Run: headless pygame with SDL's dummy video driver; simulated clock (each Clock.tick advances the game by its frame time, no real sleeping); random seed 0; keys injected as events and as key.get_pressed() state; no mouse input.
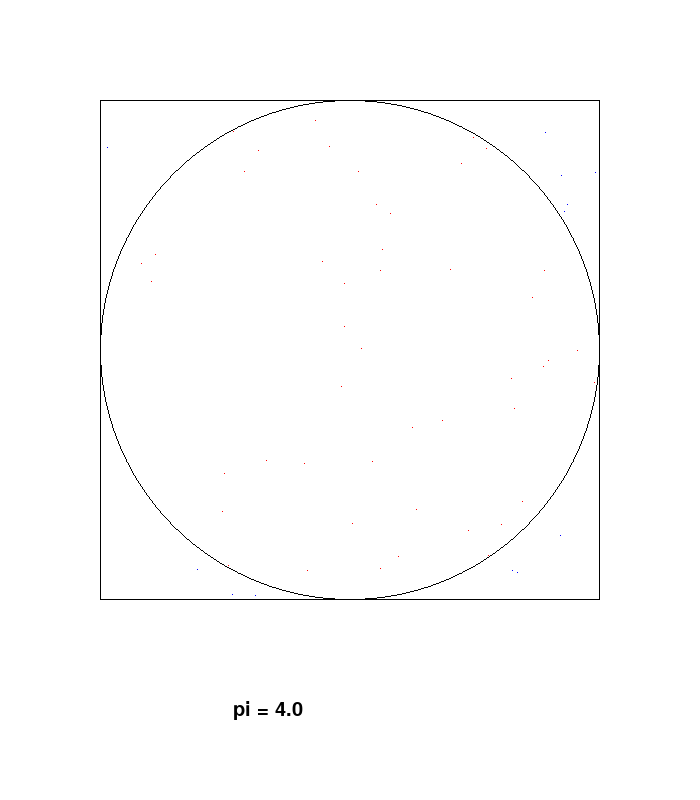
Frame 1 of 4 · flips 1–60 · no input
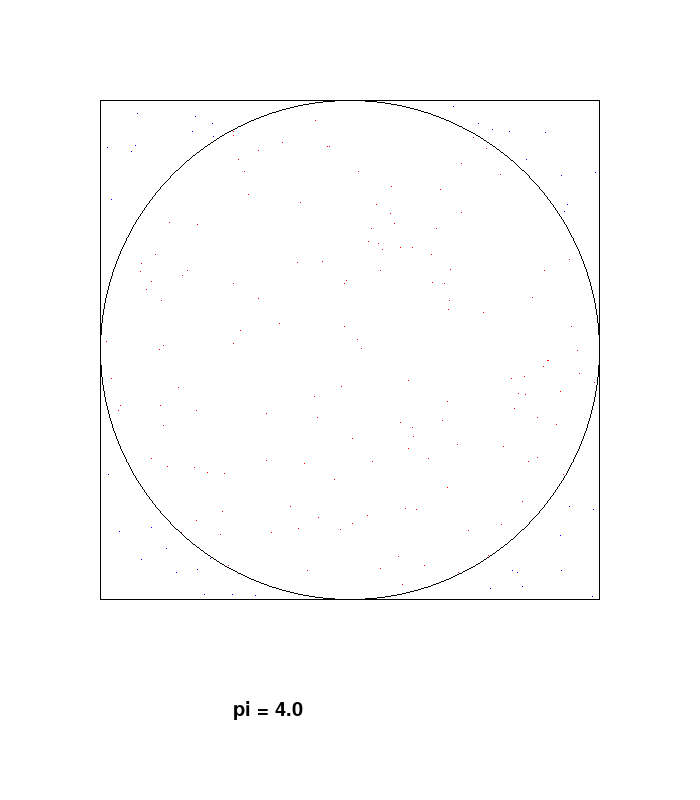
Frame 2 of 4 · flips 61–180 · tapped SPACE, RETURN · held RIGHT (→), D
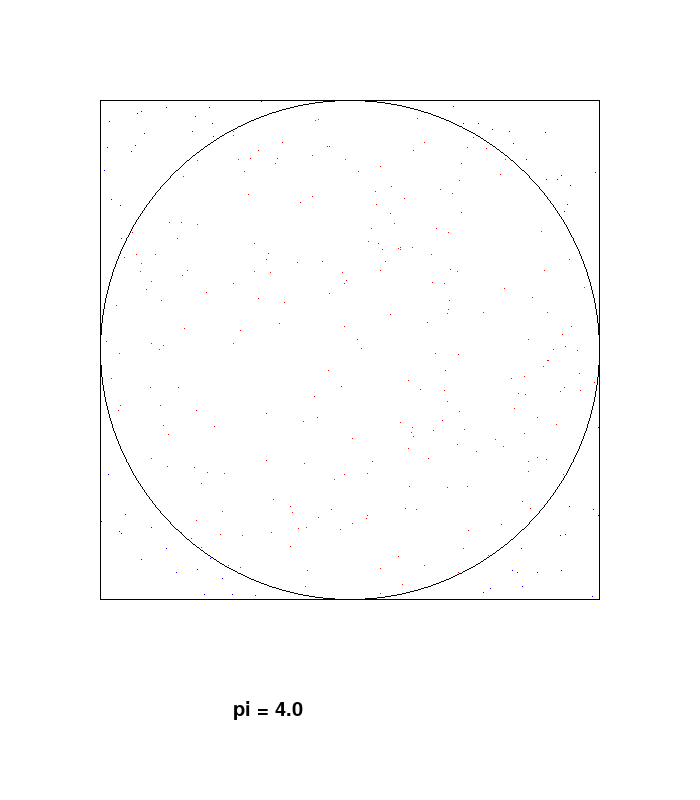
Frame 3 of 4 · flips 181–300 · held DOWN (↓), S
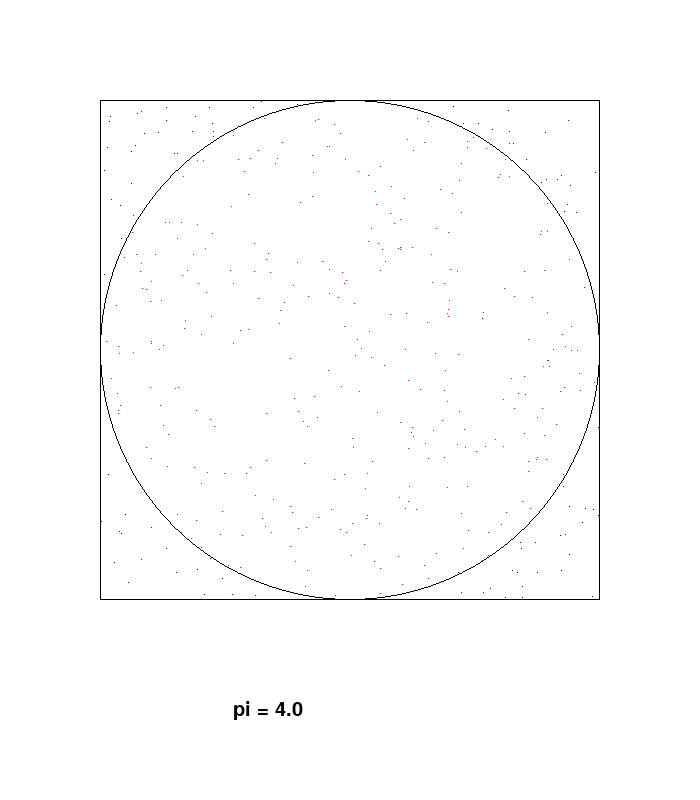
Frame 4 of 4 · flips 301–420 · held LEFT (←), A, UP (↑), W

The pygame program that drew these frames:

import pygame
import random
import math

pygame.init()

dict = {}
WIDTH, HEIGHT = 700, 800
win = pygame.display.set_mode((WIDTH, HEIGHT))
pygame.display.set_caption("pi")
win.fill("white")

FONT = pygame.font.Font(None, 30)
rect_size = (WIDTH - 200, HEIGHT - 300)
RED, BLUE = (255, 0, 0), (0, 0, 255)


def draw(pos_x, pos_y, color, text, count):
    pygame.draw.rect(win, "black", (100, 100, rect_size[0], rect_size[1]), 1)
    pygame.draw.circle(win, "black", (WIDTH/2, (HEIGHT-100)/2), rect_size[0]/2, 1)
    pygame.draw.rect(win, color, (pos_x, pos_y, 1, 1))
    if count == 1:
        pygame.draw.rect(win, "white", (0, HEIGHT - 200, WIDTH, 200))
        win.blit(text, (WIDTH / 3, HEIGHT - 100))
    pygame.display.update()


def main():
    run = True
    pi_str = "pi = "
    pi_val = 0
    sqr_val = 0
    circle_val = 0
    color = RED
    count = 1
    while run:
        for event in pygame.event.get():
            if event.type == pygame.QUIT:
                run = False
        x, y = random.randrange(100, rect_size[0] + 100), random.randrange(100, rect_size[0] + 100)
        true_y1 = (WIDTH + math.sqrt(
                    WIDTH ** 2 - 4 * (x ** 2 - x * WIDTH + WIDTH ** 2 / 2 - (rect_size[0]/2) ** 2))) / 2
        true_y2 = (WIDTH - math.sqrt(
                    WIDTH ** 2 - 4 * (x ** 2 - x * WIDTH + WIDTH ** 2 / 2 - (rect_size[0]/2) ** 2))) / 2
        if (x, y) in dict:
            continue
        else:
            dict[(x, y)] = 1
            if true_y1 >= y >= true_y2:
                circle_val += 1
                color = RED
            elif y != true_y1 and y != true_y2:
                color = BLUE
            else:
                continue
            sqr_val += 1
            pi_val = (circle_val/sqr_val)*4
            text = FONT.render(pi_str + str(pi_val), True, (0, 0, 0))
            draw(x, y, color, text, count)
            count += 1
            if count == 1700:
                count = 1







    pygame.quit()


if __name__ == '__main__':
    main()
